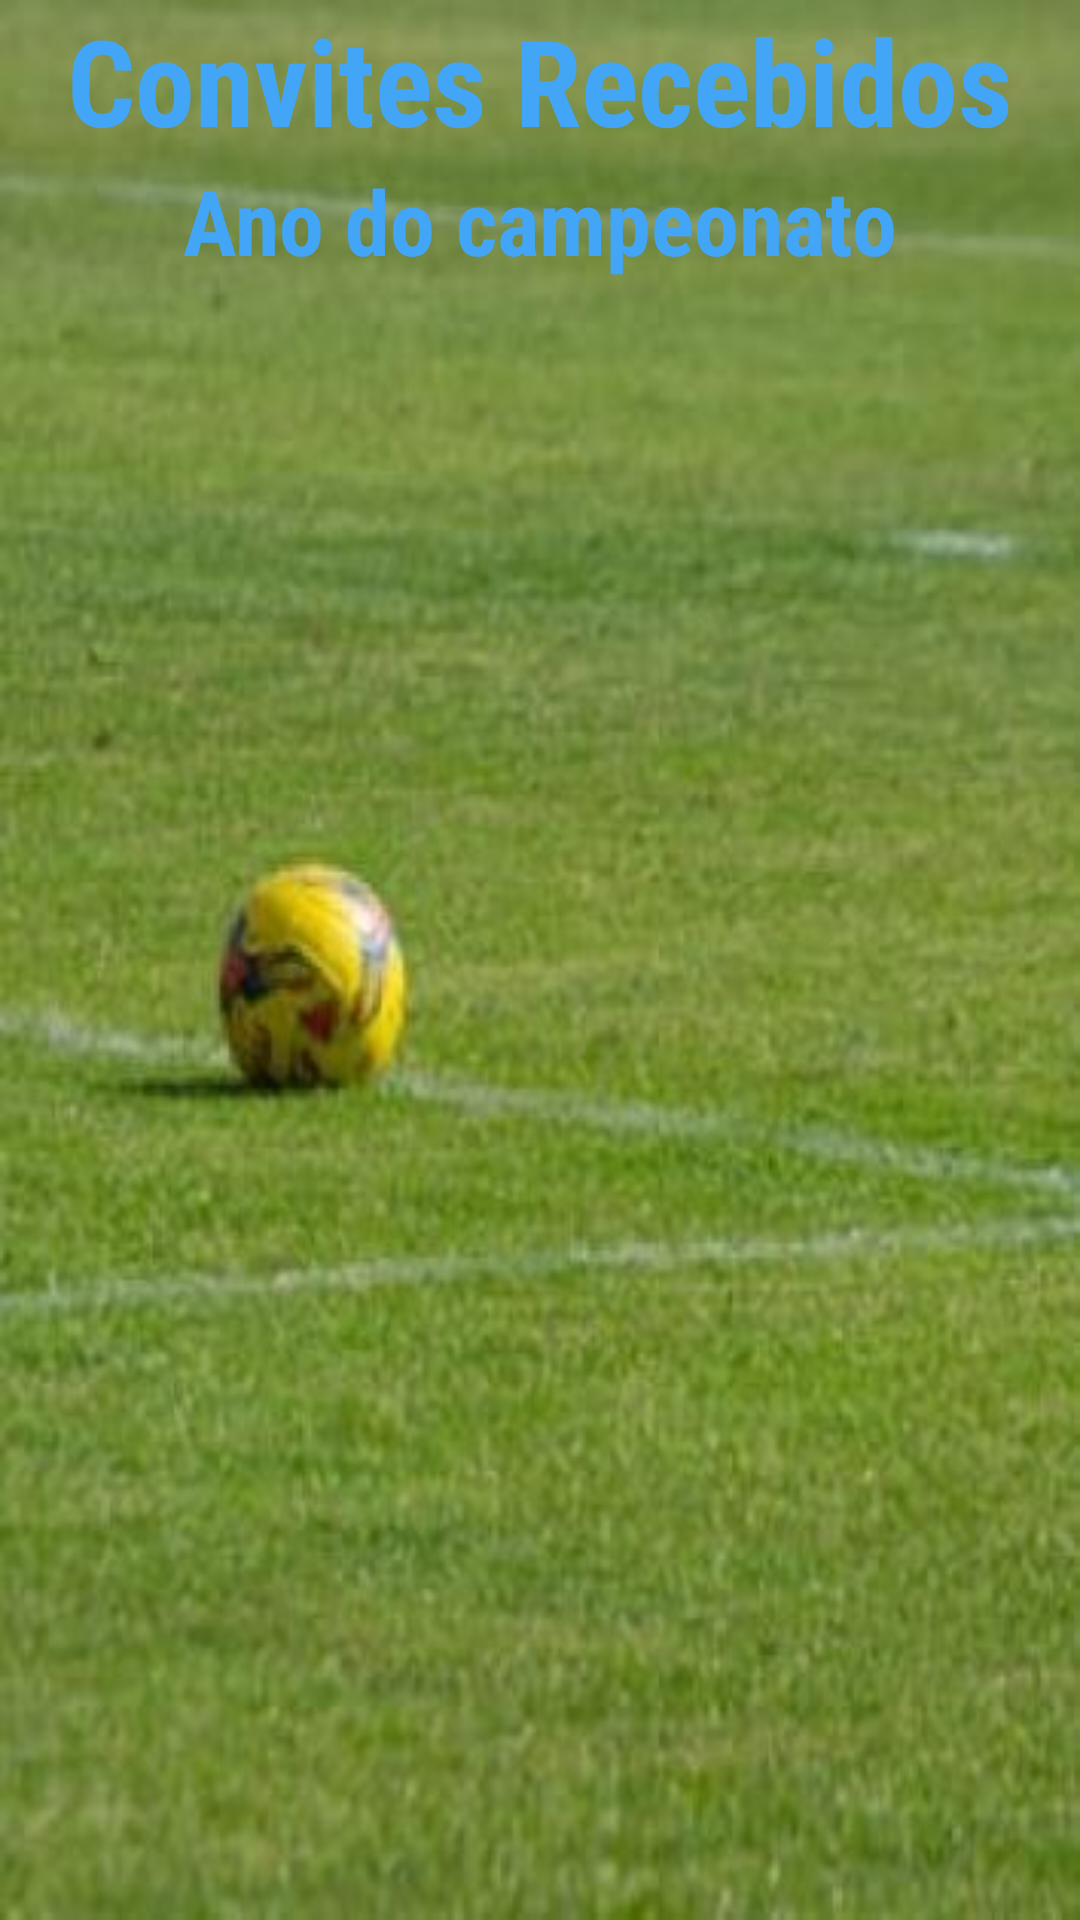

Write the Android layout XML for this screen, with the resource values it uses.
<!-- AndroidManifest.xml: application theme AppTheme -->
<!-- res/layout/i_convites_recebidos.xml -->
<?xml version="1.0" encoding="utf-8"?>
<LinearLayout
    xmlns:android="http://schemas.android.com/apk/res/android"
    xmlns:tools="http://schemas.android.com/tools"
    android:orientation="vertical"
    android:layout_width="match_parent"
    android:layout_height="match_parent"
    android:background="@drawable/fundo_tela_i_criar_grupos"
    android:focusableInTouchMode="true"
    tools:context="com.jockerbitgames.palpitedobrasileirao.I_convites_recebidos"
    tools:ignore="Overdraw">

    <TextView
        android:layout_width="wrap_content"
        android:layout_height="wrap_content"
        android:layout_gravity="center"
        android:fontFamily="sans-serif-condensed"
        android:text="@string/convites_recebidos"
        android:textColor="#42A5F5"
        android:textSize="40sp"
        android:textStyle="bold" />

    <TextView
        android:id="@+id/ano_do_campeonato_convites_recebidos"
        android:layout_width="wrap_content"
        android:layout_height="wrap_content"
        android:layout_gravity="center"
        android:fontFamily="sans-serif-condensed"
        android:text="@string/ano_do_campeonato"
        android:textColor="#42A5F5"
        android:textSize="30sp"
        android:textStyle="bold" />

    <ListView
        android:id="@+id/listViewConvitesRecebidos"
        android:layout_width="wrap_content"
        android:layout_height="0dp"
        android:layout_weight="10"
        android:divider="@null"
        android:choiceMode="multipleChoice"/>
</LinearLayout>
<!-- resources referenced by this layout -->
<resources>
  <!-- drawable fundo_tela_i_criar_grupos: jpg bitmap (drawable-hdpi, 8956 bytes) -->
  <string name="ano_do_campeonato">Ano do campeonato</string>
  <string name="convites_recebidos">Convites Recebidos</string>
  <style name="AppTheme" parent="Theme.AppCompat.Light.DarkActionBar">
          
          <item name="colorPrimary">@color/colorPrimary</item>
          <item name="colorPrimaryDark">@color/colorPrimaryDark</item>
          <item name="colorAccent">@color/colorAccent</item>
      </style>
  <color name="colorPrimary">#3F51B5</color>
  <color name="colorPrimaryDark">#303F9F</color>
  <color name="colorAccent">#FF4081</color>
</resources>
